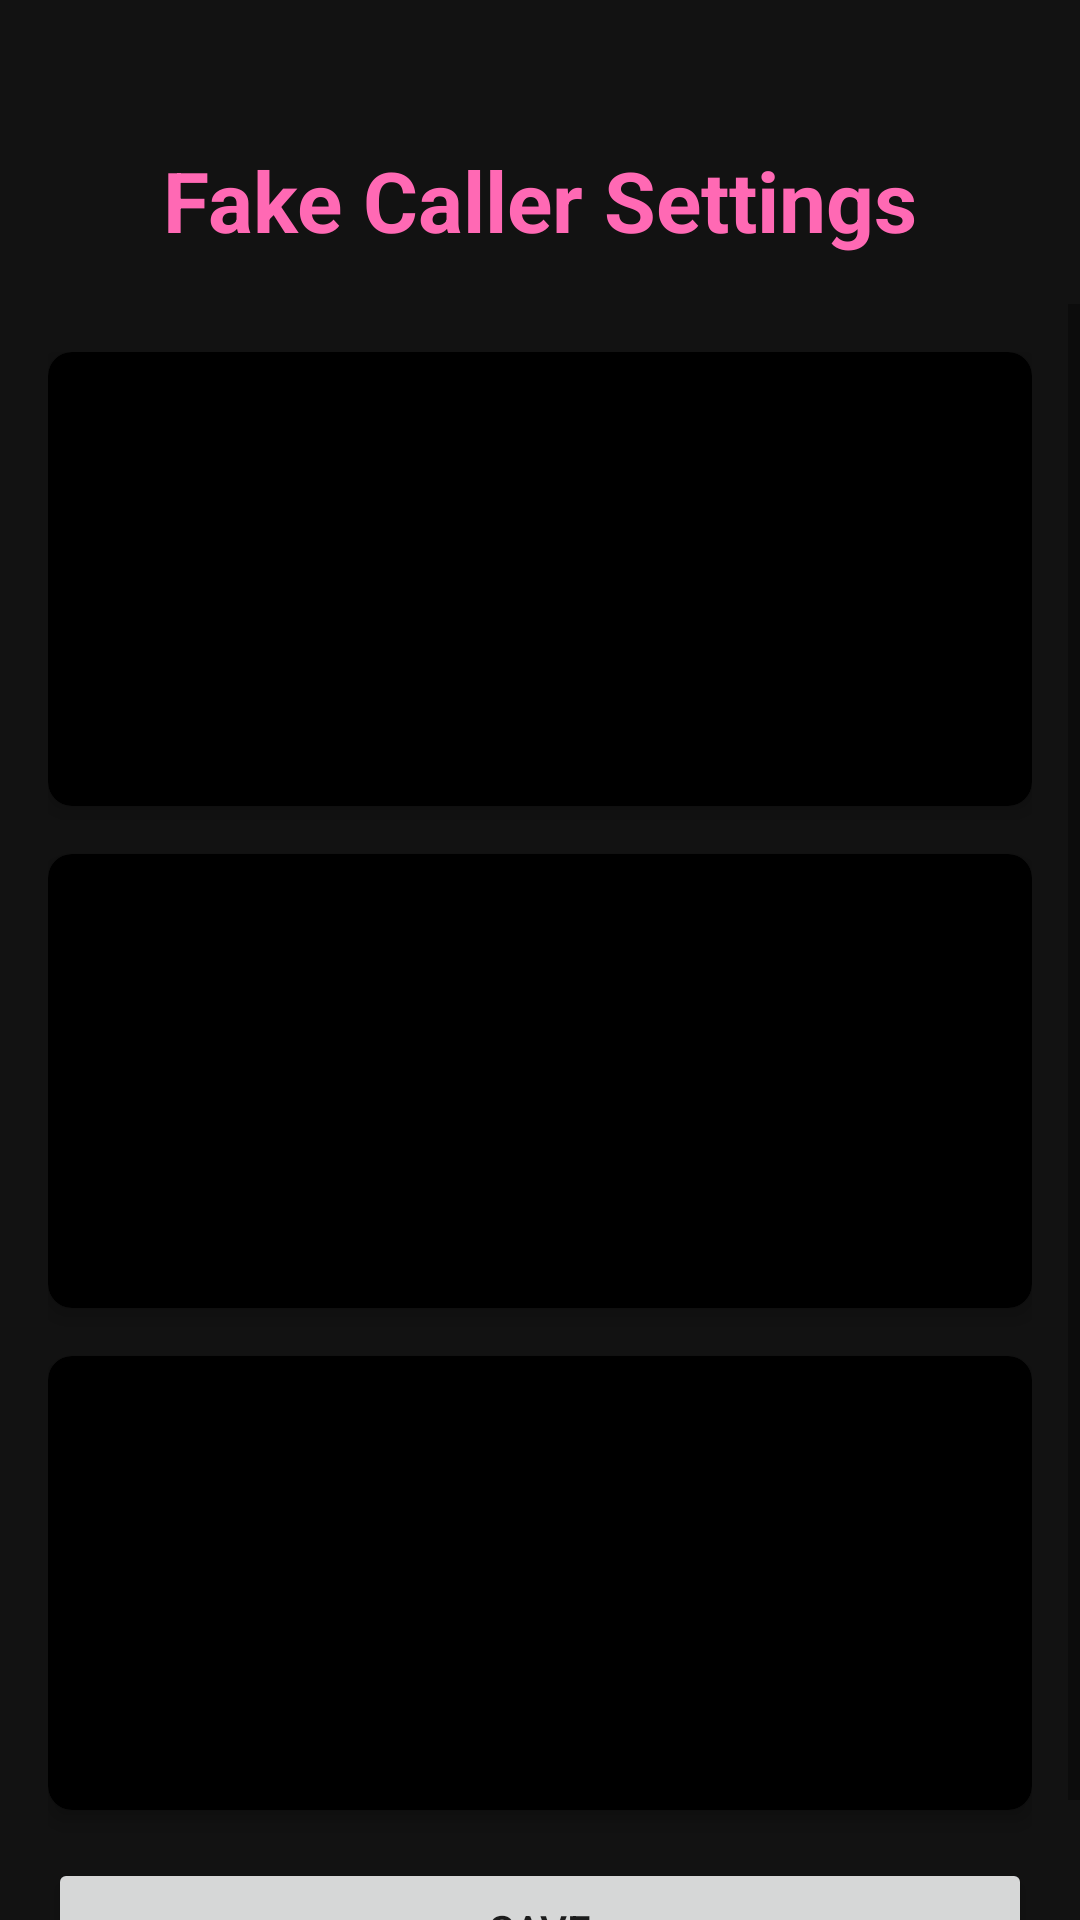

Reconstruct the res/layout file that produces this screen, plus the resources it refers to.
<!-- AndroidManifest.xml: application theme Theme.Saferoute -->
<!-- res/layout/activity_fake_caller_settings.xml -->
<?xml version="1.0" encoding="utf-8"?>

<androidx.constraintlayout.widget.ConstraintLayout xmlns:android="http://schemas.android.com/apk/res/android"
    xmlns:app="http://schemas.android.com/apk/res-auto"
    xmlns:tools="http://schemas.android.com/tools"
    android:layout_width="match_parent"
    android:layout_height="match_parent"
    android:background="@color/subtle_pink"
    tools:context=".FakeCallerSettingsActivity">

    <TextView
        android:id="@+id/pageTitle"
        android:layout_width="wrap_content"
        android:layout_height="wrap_content"
        android:layout_marginTop="48dp"
        android:text="Fake Caller Settings"
        android:textColor="@color/pink_primary"
        android:textSize="28sp"
        android:textStyle="bold"
        app:layout_constraintEnd_toEndOf="parent"
        app:layout_constraintStart_toStartOf="parent"
        app:layout_constraintTop_toTopOf="parent" />

    <ScrollView
        android:layout_width="match_parent"
        android:layout_height="0dp"
        android:layout_marginTop="16dp"
        app:layout_constraintTop_toBottomOf="@id/pageTitle"
        app:layout_constraintBottom_toBottomOf="parent">

        <LinearLayout
            android:layout_width="match_parent"
            android:layout_height="wrap_content"
            android:orientation="vertical"
            android:padding="16dp">

            
            <com.google.android.material.card.MaterialCardView
                android:layout_width="match_parent"
                android:layout_height="wrap_content"
                app:cardCornerRadius="8dp"
                app:cardElevation="4dp"
                android:layout_marginBottom="16dp">

                <LinearLayout
                    android:layout_width="match_parent"
                    android:layout_height="wrap_content"
                    android:orientation="vertical"
                    android:padding="16dp">

                    <com.google.android.material.textfield.TextInputLayout
                        android:layout_width="match_parent"
                        android:layout_height="wrap_content"
                        android:layout_marginBottom="8dp"
                        app:startIconDrawable="@drawable/ic_user">

                        <com.google.android.material.textfield.TextInputEditText
                            android:id="@+id/fakeCallerName1"
                            android:layout_width="match_parent"
                            android:layout_height="wrap_content"
                            android:hint="Fake Caller Name 1"
                            android:inputType="textPersonName" />
                    </com.google.android.material.textfield.TextInputLayout>

                    <com.google.android.material.textfield.TextInputLayout
                        android:layout_width="match_parent"
                        android:layout_height="wrap_content"
                        app:startIconDrawable="@drawable/ic_phone">

                        <com.google.android.material.textfield.TextInputEditText
                            android:id="@+id/fakeCallerNumber1"
                            android:layout_width="match_parent"
                            android:layout_height="wrap_content"
                            android:hint="Fake Caller Number 1"
                            android:inputType="phone" />
                    </com.google.android.material.textfield.TextInputLayout>
                </LinearLayout>
            </com.google.android.material.card.MaterialCardView>

            
            <com.google.android.material.card.MaterialCardView
                android:layout_width="match_parent"
                android:layout_height="wrap_content"
                app:cardCornerRadius="8dp"
                app:cardElevation="4dp"
                android:layout_marginBottom="16dp">

                <LinearLayout
                    android:layout_width="match_parent"
                    android:layout_height="wrap_content"
                    android:orientation="vertical"
                    android:padding="16dp">

                    <com.google.android.material.textfield.TextInputLayout
                        android:layout_width="match_parent"
                        android:layout_height="wrap_content"
                        android:layout_marginBottom="8dp"
                        app:startIconDrawable="@drawable/ic_user">

                        <com.google.android.material.textfield.TextInputEditText
                            android:id="@+id/fakeCallerName2"
                            android:layout_width="match_parent"
                            android:layout_height="wrap_content"
                            android:hint="Fake Caller Name 2"
                            android:inputType="textPersonName" />
                    </com.google.android.material.textfield.TextInputLayout>

                    <com.google.android.material.textfield.TextInputLayout
                        android:layout_width="match_parent"
                        android:layout_height="wrap_content"
                        app:startIconDrawable="@drawable/ic_phone">

                        <com.google.android.material.textfield.TextInputEditText
                            android:id="@+id/fakeCallerNumber2"
                            android:layout_width="match_parent"
                            android:layout_height="wrap_content"
                            android:hint="Fake Caller Number 2"
                            android:inputType="phone" />
                    </com.google.android.material.textfield.TextInputLayout>
                </LinearLayout>
            </com.google.android.material.card.MaterialCardView>

            
            <com.google.android.material.card.MaterialCardView
                android:layout_width="match_parent"
                android:layout_height="wrap_content"
                app:cardCornerRadius="8dp"
                app:cardElevation="4dp">

                <LinearLayout
                    android:layout_width="match_parent"
                    android:layout_height="wrap_content"
                    android:orientation="vertical"
                    android:padding="16dp">

                    <com.google.android.material.textfield.TextInputLayout
                        android:layout_width="match_parent"
                        android:layout_height="wrap_content"
                        android:layout_marginBottom="8dp"
                        app:startIconDrawable="@drawable/ic_user">

                        <com.google.android.material.textfield.TextInputEditText
                            android:id="@+id/fakeCallerName3"
                            android:layout_width="match_parent"
                            android:layout_height="wrap_content"
                            android:hint="Fake Caller Name 3"
                            android:inputType="textPersonName" />
                    </com.google.android.material.textfield.TextInputLayout>

                    <com.google.android.material.textfield.TextInputLayout
                        android:layout_width="match_parent"
                        android:layout_height="wrap_content"
                        app:startIconDrawable="@drawable/ic_phone">

                        <com.google.android.material.textfield.TextInputEditText
                            android:id="@+id/fakeCallerNumber3"
                            android:layout_width="match_parent"
                            android:layout_height="wrap_content"
                            android:hint="Fake Caller Number 3"
                            android:inputType="phone" />
                    </com.google.android.material.textfield.TextInputLayout>
                </LinearLayout>
            </com.google.android.material.card.MaterialCardView>

            <Button
                android:id="@+id/saveButton"
                android:layout_width="match_parent"
                android:layout_height="wrap_content"
                android:layout_marginTop="16dp"
                android:text="Save" />

        </LinearLayout>
    </ScrollView>

</androidx.constraintlayout.widget.ConstraintLayout>
<!-- resources referenced by this layout -->
<resources>
  <color name="pink_primary">#FF69B4</color>
  <color name="subtle_pink">#121212</color>
  <!-- drawable ic_phone (drawable) -->
  <vector xmlns:android="http://schemas.android.com/apk/res/android"
      android:width="24dp"
      android:height="24dp"
      android:viewportWidth="24"
      android:viewportHeight="24">
      <path
          android:fillColor="@android:color/black"
          android:pathData="M6.62,10.79c1.44,2.83 3.76,5.14 6.59,6.59l2.2,-2.2c0.27,-0.27 0.67,-0.36 1.02,-0.24 1.12,0.37 2.33,0.57 3.57,0.57 0.55,0 1,0.45 1,1V20c0,0.55 -0.45,1 -1,1 -9.39,0 -17,-7.61 -17,-17 0,-0.55 0.45,-1 1,-1h3.5c0.55,0 1,0.45 1,1 0,1.25 0.2,2.45 0.57,3.57 0.11,0.35 0.03,0.74 -0.24,1.02l-2.2,2.2z"/>
  </vector>
  <style name="Theme.Saferoute" parent="Theme.MaterialComponents.DayNight.NoActionBar">
          <item name="colorPrimary">@color/pink_primary</item>
          <item name="colorPrimaryVariant">@color/pink_primary</item>
          <item name="colorOnPrimary">@color/pink_on_primary</item>
          <item name="android:statusBarColor">@color/pink_primary</item>
          <item name="android:windowBackground">@color/pink_background</item>
          <item name="android:colorBackground">@color/pink_background</item>
          <item name="colorSurface">@color/pink_surface</item>
      </style>
  <color name="pink_on_primary">#FFFFFF</color>
  <color name="pink_background">#000000</color>
  <color name="pink_surface">#000000</color>
</resources>
